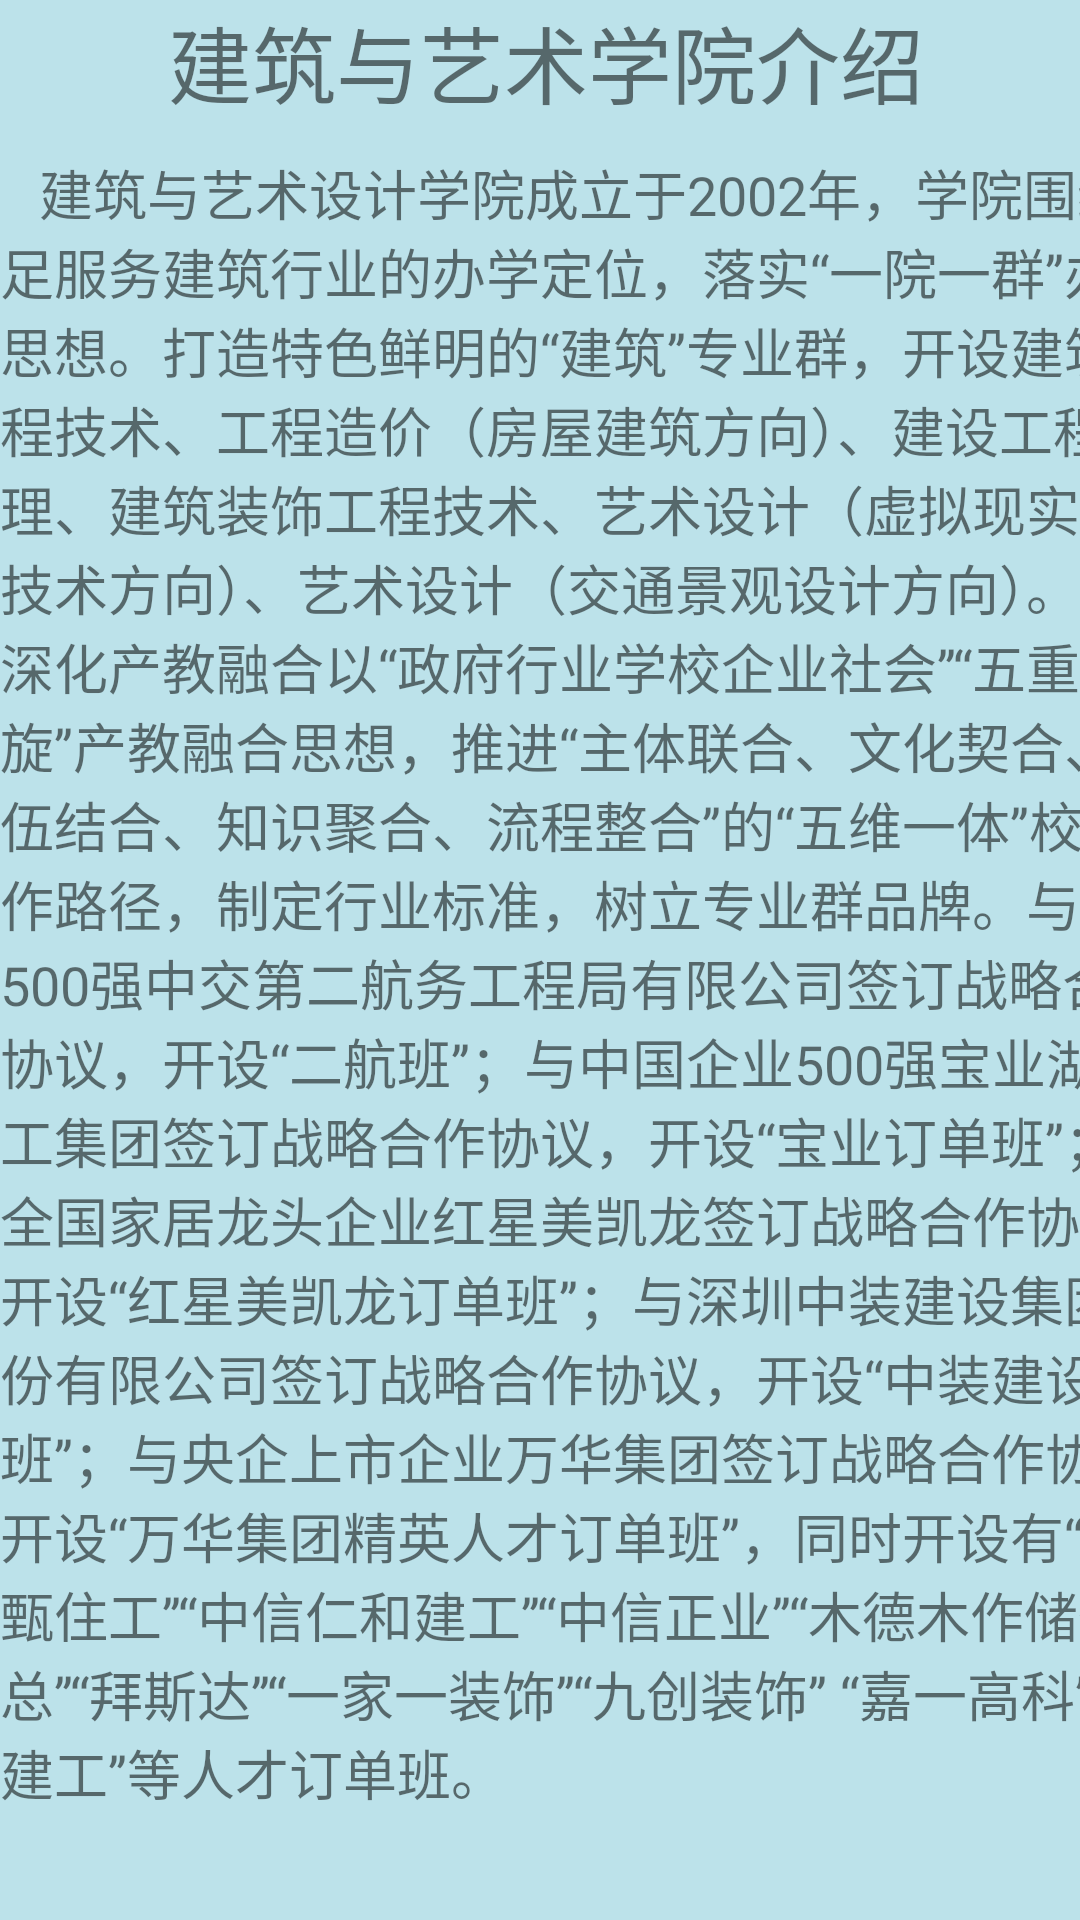

This screen was rendered from an Android layout file. Write that file and the resources it references.
<!-- AndroidManifest.xml: application theme Theme.HJSchoolHelper_200301851 -->
<!-- res/layout/fragment_jianyi_jieshao.xml -->
<?xml version="1.0" encoding="utf-8"?>
<FrameLayout xmlns:android="http://schemas.android.com/apk/res/android"
    xmlns:tools="http://schemas.android.com/tools"
    android:layout_width="match_parent"
    android:layout_height="match_parent"
    android:background="#BCE2EA"
    tools:context="com.example.hjschoolhelper_200301851.">

    
    <androidx.constraintlayout.widget.ConstraintLayout
        android:id="@+id/txt_jxjs"
        android:layout_width="match_parent"
        android:layout_height="match_parent">
    </androidx.constraintlayout.widget.ConstraintLayout>

    <ScrollView
        android:layout_width="match_parent"
        android:layout_height="match_parent"
        tools:layout_editor_absoluteX="0dp"
        tools:layout_editor_absoluteY="-55dp">

        <LinearLayout
            android:layout_width="match_parent"
            android:layout_height="wrap_content"
            android:orientation="vertical">

            <TextView
                android:id="@+id/txt_1"
                android:layout_width="257dp"
                android:layout_height="51dp"
                android:layout_marginLeft="56dp"
                android:text="建筑与艺术学院介绍"
                android:textSize="28sp" />

            <TextView
                android:id="@+id/textView10"
                android:layout_width="406dp"
                android:layout_height="wrap_content"
                android:text="   建筑与艺术设计学院成立于2002年，学院围绕立足服务建筑行业的办学定位，落实“一院一群”办学思想。打造特色鲜明的“建筑”专业群，开设建筑工程技术、工程造价（房屋建筑方向）、建设工程监理、建筑装饰工程技术、艺术设计（虚拟现实应用技术方向）、艺术设计（交通景观设计方向）。学院深化产教融合以“政府行业学校企业社会”“五重螺旋”产教融合思想，推进“主体联合、文化契合、队伍结合、知识聚合、流程整合”的“五维一体”校企合作路径，制定行业标准，树立专业群品牌。与世界500强中交第二航务工程局有限公司签订战略合作协议，开设“二航班”；与中国企业500强宝业湖北建工集团签订战略合作协议，开设“宝业订单班”；与全国家居龙头企业红星美凯龙签订战略合作协议，开设“红星美凯龙订单班”；与深圳中装建设集团股份有限公司签订战略合作协议，开设“中装建设订单班”；与央企上市企业万华集团签订战略合作协议，开设“万华集团精英人才订单班”，同时开设有“中甄住工”“中信仁和建工”“中信正业”“木德木作储备店总”“拜斯达”“一家一装饰”“九创装饰” “嘉一高科”“华南建工”等人才订单班。"
                android:textSize="18sp" />

        </LinearLayout>
    </ScrollView>

</FrameLayout>
<!-- resources referenced by this layout -->
<resources>
  <style name="Theme.HJSchoolHelper_200301851" parent="Theme.MaterialComponents.DayNight.DarkActionBar.Bridge">
          
          <item name="colorPrimary">@color/purple_500</item>
          <item name="colorPrimaryVariant">@color/purple_700</item>
          <item name="colorOnPrimary">@color/white</item>
          
          <item name="colorSecondary">@color/teal_200</item>
          <item name="colorSecondaryVariant">@color/teal_700</item>
          <item name="colorOnSecondary">@color/black</item>
          
          <item name="android:statusBarColor" tools:targetApi="l">?attr/colorPrimaryVariant</item>
          
      </style>
  <color name="purple_500">#3D77EA</color>
  <color name="purple_700">#D0000000</color>
  <color name="white">#FFFFFFFF</color>
  <color name="teal_200">#EFEA9D</color>
  <color name="teal_700">#F8BDAB</color>
  <color name="black">#FF000000</color>
</resources>
